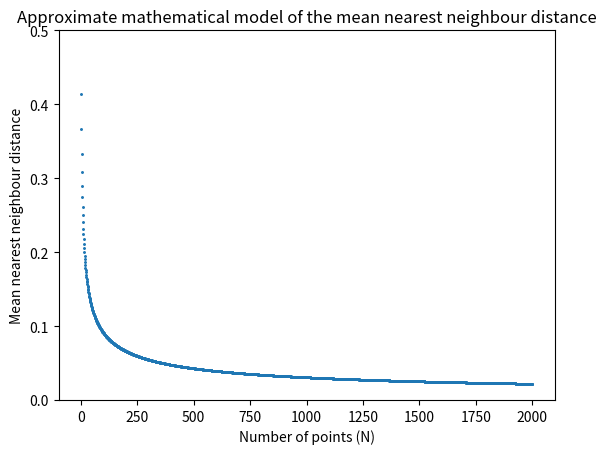

Generate this figure with matplotlib: (Note: this script raises an exception after producing the figure.)
from typing import List
import numpy as np
import math
import matplotlib.pyplot as plt


def plot(points_count:List,  means:List):
    plt.title("Approximate mathematical model of the mean nearest neighbour distance")
    plt.ylim([0, 0.5])
    plt.xlabel("Number of points (N)")
    plt.ylabel("Mean nearest neighbour distance")
    plt.scatter(points_count,means, marker='.', s=5)
    plt.grid(b=True, which='major', color='#666666', linestyle='-')

    plt.show()
    pass

lst_pointcount=[]
lst_meandistance=[]
for point_count in range(2,2000):
    mean_distance=1/(math.sqrt(point_count)+1)
    lst_pointcount.append(point_count)
    lst_meandistance.append(mean_distance)
    print("Calculated NN distance using simple model with value %f for %d points" % (mean_distance,point_count))

plot(lst_pointcount, lst_meandistance)
